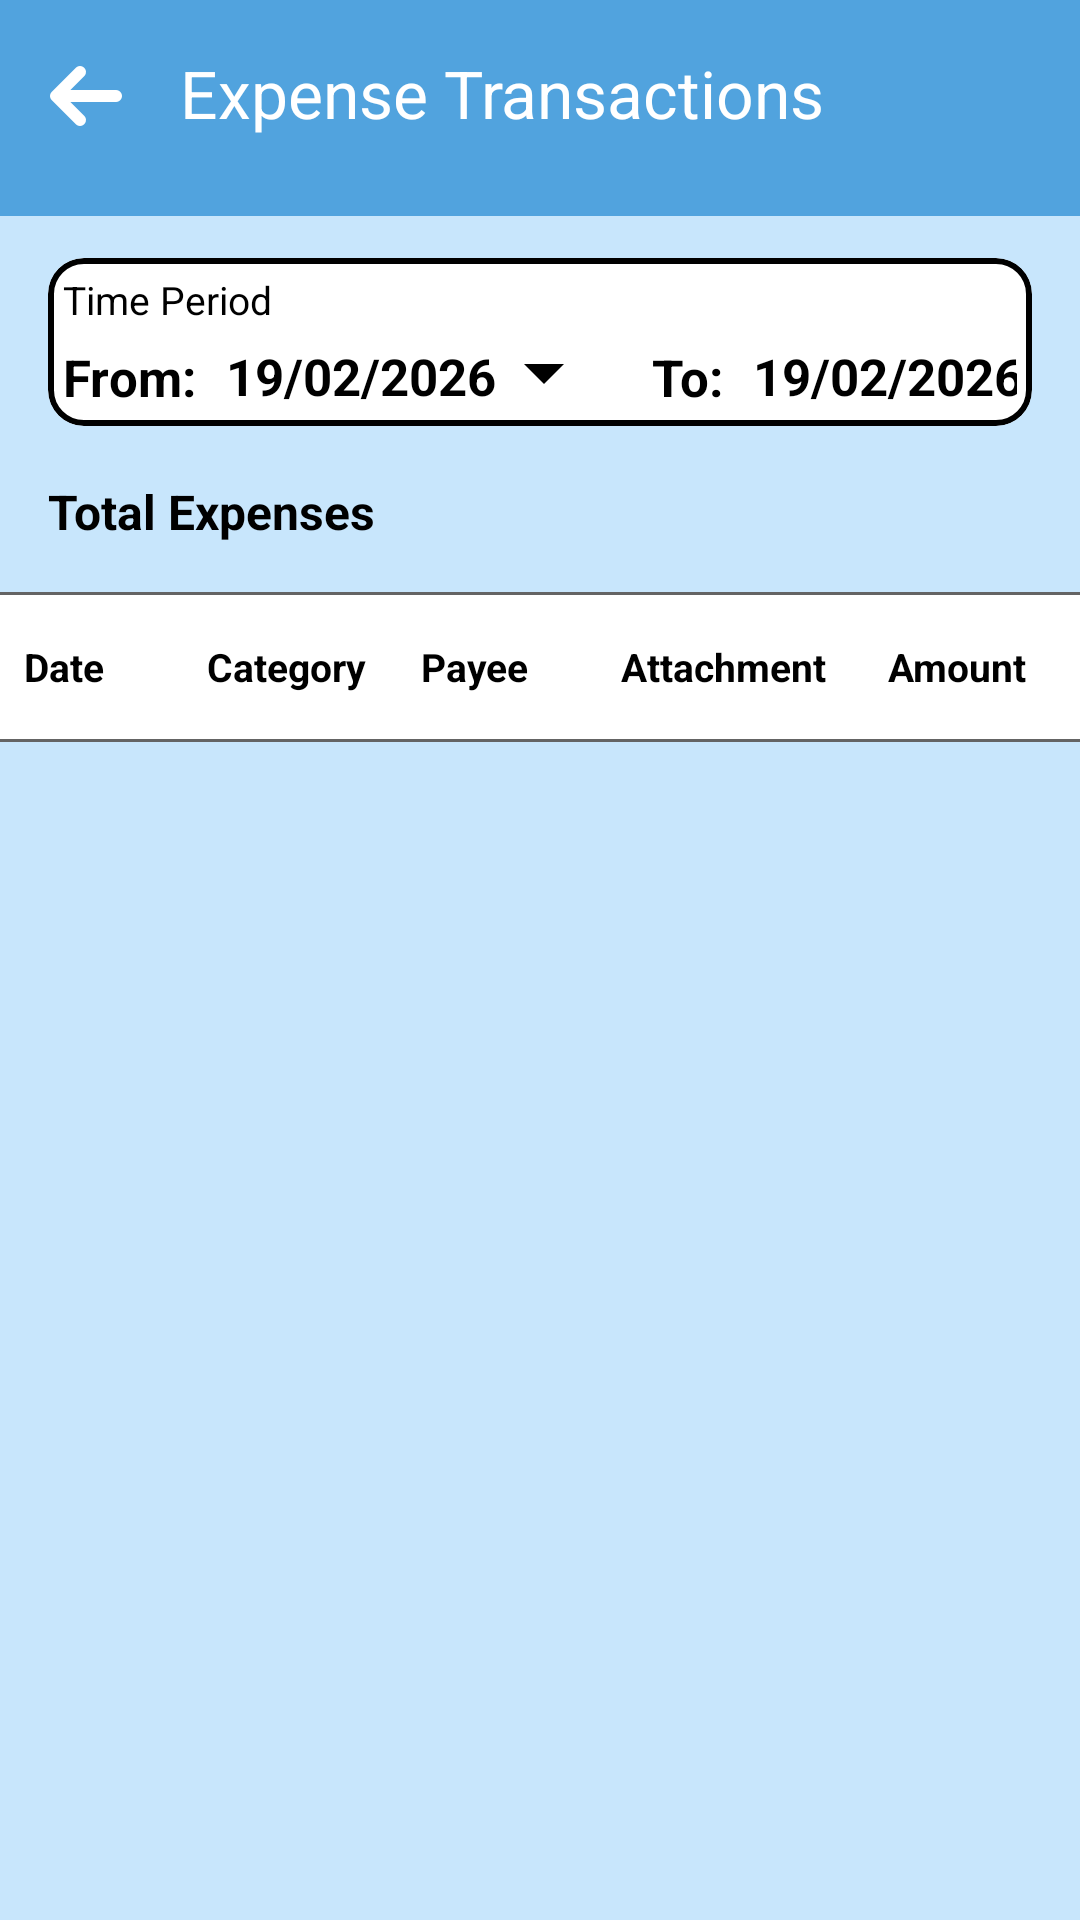

The Android layout XML behind this screen, and the referenced resources:
<!-- AndroidManifest.xml: application theme Theme.BudgieApp -->
<!-- res/layout/activity_transactions_list.xml -->
<?xml version="1.0" encoding="utf-8"?>
<androidx.constraintlayout.widget.ConstraintLayout xmlns:android="http://schemas.android.com/apk/res/android"
    xmlns:app="http://schemas.android.com/apk/res-auto"
    xmlns:tools="http://schemas.android.com/tools"
    android:id="@+id/main"
    android:layout_width="match_parent"
    android:layout_height="match_parent"
    android:background="@color/background_blue"
    tools:context=".TransactionsListActivity">

    

    
    <com.google.android.material.appbar.MaterialToolbar
        android:id="@+id/topBar"
        android:layout_width="0dp"
        android:layout_height="72dp"
        android:paddingBottom="10dp"
        android:background="@color/background_header"
        app:layout_constraintEnd_toEndOf="parent"
        app:layout_constraintHorizontal_bias="0.0"
        app:layout_constraintStart_toStartOf="parent"
        app:layout_constraintTop_toTopOf="parent"
        app:navigationIcon="@drawable/baseline_arrow_back_24"
        app:navigationIconTint="@color/white"
        app:title="Expense Transactions"
        app:titleTextColor="@color/white" />

    <com.google.android.material.card.MaterialCardView
        android:id="@+id/timePeriod"
        android:layout_width="0dp"
        android:layout_height="wrap_content"
        android:layout_marginStart="16dp"
        android:layout_marginTop="14dp"
        android:layout_marginEnd="16dp"
        android:elevation="0dp"
        app:cardBackgroundColor="@color/white"
        app:cardCornerRadius="12dp"
        app:layout_constraintEnd_toEndOf="parent"
        app:layout_constraintStart_toStartOf="parent"
        app:layout_constraintTop_toBottomOf="@+id/topBar"
        app:strokeColor="@color/black"
        app:strokeWidth="2dp">


        <androidx.constraintlayout.widget.ConstraintLayout
            android:layout_width="match_parent"
            android:layout_height="56dp"
            android:padding="5dp">

            <TextView
                android:id="@+id/txtTimePeriodTitle"
                android:layout_width="wrap_content"
                android:layout_height="wrap_content"
                android:text="Time Period"
                android:textColor="@color/black"
                android:textSize="13sp"
                app:layout_constraintTop_toTopOf="parent"
                app:layout_constraintStart_toStartOf="parent"/>

            <TextView
                android:id="@+id/txtFromText"
                android:layout_width="wrap_content"
                android:layout_height="wrap_content"
                android:layout_marginTop="2dp"
                android:text="From:"
                android:textSize="17sp"
                android:textStyle="bold"
                app:layout_constraintStart_toStartOf="parent"
                app:layout_constraintBottom_toBottomOf="parent" />

            <TextView
                android:id="@+id/txtSelectedFromDate"
                android:layout_width="wrap_content"
                android:layout_height="20dp"
                android:layout_marginStart="10dp"
                android:layout_marginBottom="3dp"
                android:text="19/02/2026"
                android:textSize="17sp"
                android:textStyle="bold"
                app:layout_constraintBottom_toBottomOf="parent"
                app:layout_constraintStart_toEndOf="@+id/txtFromText"
                app:drawableEndCompat="@drawable/baseline_arrow_drop_down_24" />

            <TextView
                android:id="@+id/txtToText"
                android:layout_width="wrap_content"
                android:layout_height="wrap_content"
                android:layout_marginStart="20dp"
                android:text="To:"
                android:textSize="17sp"
                android:textStyle="bold"
                app:layout_constraintBottom_toBottomOf="parent"
                app:layout_constraintStart_toEndOf="@id/txtSelectedFromDate"/>

            <TextView
                android:id="@+id/txtSelectedToDate"
                android:layout_width="wrap_content"
                android:layout_height="20dp"
                android:layout_marginStart="10dp"
                android:layout_marginBottom="3dp"
                android:text="19/02/2026"
                android:textSize="17sp"
                android:textStyle="bold"
                app:layout_constraintBottom_toBottomOf="parent"
                app:layout_constraintStart_toEndOf="@+id/txtToText"
                app:drawableEndCompat="@drawable/baseline_arrow_drop_down_24" />
        </androidx.constraintlayout.widget.ConstraintLayout>


    </com.google.android.material.card.MaterialCardView>

    
    <LinearLayout
        android:id="@+id/totalContainer"
        android:layout_width="0dp"
        android:layout_height="wrap_content"
        android:layout_marginStart="16dp"
        android:layout_marginTop="14dp"
        android:layout_marginEnd="16dp"
        android:gravity="center_vertical"
        android:orientation="horizontal"
        app:layout_constraintEnd_toEndOf="parent"
        app:layout_constraintStart_toStartOf="parent"
        app:layout_constraintTop_toBottomOf="@id/timePeriod">

        <TextView
            android:id="@+id/txtTransactionTotalLabel"
            android:layout_width="0dp"
            android:layout_height="wrap_content"
            android:layout_weight="1"
            android:text="@string/transactions_total_expenses"
            android:textColor="@color/black"
            android:textSize="16sp"
            android:textStyle="bold" />

        <TextView
            android:id="@+id/txtTransactionTotal"
            android:layout_width="wrap_content"
            android:layout_height="wrap_content"
            android:textColor="@color/light_red"
            android:textSize="22sp"
            android:textStyle="bold"
            tools:text="R22 200.00" />

    </LinearLayout>

    <View
        android:id="@+id/breaker"
        android:layout_width="0dp"
        android:layout_height="1dp"
        android:layout_marginTop="12dp"
        android:background="@color/black_transparent"
        app:layout_constraintEnd_toEndOf="parent"
        app:layout_constraintStart_toStartOf="parent"
        app:layout_constraintTop_toBottomOf="@id/totalContainer" />

    
    <androidx.recyclerview.widget.RecyclerView
        android:id="@+id/recyclerTransactions"
        android:layout_width="0dp"
        android:layout_height="0dp"
        android:clipToPadding="false"
        android:paddingStart="8dp"
        android:paddingTop="12dp"
        android:paddingEnd="8dp"
        android:paddingBottom="24dp"
        app:layout_constraintBottom_toBottomOf="parent"
        app:layout_constraintEnd_toEndOf="parent"
        app:layout_constraintStart_toStartOf="parent"
        app:layout_constraintTop_toBottomOf="@+id/transactionTableHeader"
        tools:listitem="@layout/item_transaction" />

    
    <TextView
        android:id="@+id/txtTransactionsMessage"
        android:layout_width="0dp"
        android:layout_height="wrap_content"
        android:gravity="center"
        android:padding="24dp"
        android:visibility="gone"
        app:layout_constraintEnd_toEndOf="parent"
        app:layout_constraintStart_toStartOf="parent"
        app:layout_constraintTop_toBottomOf="@id/transactionTableHeader" />

    <LinearLayout
        android:id="@+id/transactionTableHeader"
        android:layout_width="0dp"
        android:layout_height="48dp"
        android:background="#FFFFFF"
        android:gravity="center_vertical"
        android:orientation="horizontal"
        android:paddingStart="8dp"
        android:paddingEnd="8dp"
        app:layout_constraintEnd_toEndOf="parent"
        app:layout_constraintStart_toStartOf="parent"
        app:layout_constraintTop_toBottomOf="@id/breaker">

        <TextView
            android:layout_width="0dp"
            android:layout_height="wrap_content"
            android:layout_weight="1.2"
            android:gravity="start"
            android:text="Date"
            android:textColor="@color/black"
            android:textSize="13sp"
            android:textStyle="bold" />

        <TextView
            android:layout_width="0dp"
            android:layout_height="wrap_content"
            android:layout_weight="1.4"
            android:gravity="start"
            android:text="Category"
            android:textColor="@color/black"
            android:textSize="13sp"
            android:textStyle="bold" />

        <TextView
            android:layout_width="0dp"
            android:layout_height="wrap_content"
            android:layout_weight="1.3"
            android:gravity="start"
            android:text="Payee"
            android:textColor="@color/black"
            android:textSize="13sp"
            android:textStyle="bold" />

        <TextView
            android:layout_width="69dp"
            android:layout_height="wrap_content"
            android:gravity="center"
            android:text="Attachment"
            android:textColor="@color/black"
            android:textSize="13sp"
            android:textStyle="bold" />

        <TextView
            android:layout_width="0dp"
            android:layout_height="wrap_content"
            android:layout_marginEnd="10dp"
            android:layout_weight="1.3"
            android:gravity="end"
            android:text="Amount"
            android:textColor="@color/black"
            android:textSize="13sp"
            android:textStyle="bold" />

    </LinearLayout>

    <View
        android:layout_width="match_parent"
        android:layout_height="1dp"
        android:background="@color/black_transparent"
        app:layout_constraintTop_toBottomOf="@id/transactionTableHeader" />

</androidx.constraintlayout.widget.ConstraintLayout>
<!-- res/layout/item_transaction.xml (included above) -->
<?xml version="1.0" encoding="utf-8"?>
<LinearLayout xmlns:android="http://schemas.android.com/apk/res/android"
    xmlns:app="http://schemas.android.com/apk/res-auto"
    xmlns:tools="http://schemas.android.com/tools"
    android:layout_width="match_parent"
    android:layout_height="wrap_content"
    android:orientation="vertical">

    <LinearLayout
        android:layout_width="match_parent"
        android:layout_height="48dp"
        android:background="@color/white"
        android:gravity="center_vertical"
        android:orientation="horizontal"
        android:paddingStart="8dp"
        android:paddingEnd="8dp">

        
        <TextView
            android:id="@+id/txtTransactionDate"
            android:layout_width="0dp"
            android:layout_height="wrap_content"
            android:layout_weight="1.2"
            android:gravity="start"
            android:maxLines="1"
            android:text="29/07/26"
            android:textColor="@color/black"
            android:textSize="12sp" />

        
        <TextView
            android:id="@+id/txtTransactionCategory"
            android:layout_width="0dp"
            android:layout_height="wrap_content"
            android:layout_weight="1.4"
            android:ellipsize="end"
            android:gravity="start"
            android:maxLines="1"
            android:text="Food"
            android:textColor="@color/black"
            android:textSize="13sp"
            android:textStyle="bold" />

        
        <TextView
            android:id="@+id/txtTransactionPayee"
            android:layout_width="0dp"
            android:layout_height="wrap_content"
            android:layout_weight="1.8"
            android:ellipsize="end"
            android:gravity="start"
            android:maxLines="1"
            android:text="Woolworths"
            android:textColor="@color/black"
            android:textSize="13sp" />

        
        <ImageButton
            android:id="@+id/btnAttachment"
            android:layout_width="42dp"
            android:layout_height="42dp"
            android:background="?attr/selectableItemBackgroundBorderless"
            android:contentDescription="Open attachment"
            android:padding="10dp"
            android:visibility="visible"
            tools:src="@android:drawable/ic_menu_gallery" />

        
        <TextView
            android:id="@+id/txtTransactionAmount"
            android:layout_width="0dp"
            android:layout_height="wrap_content"
            android:layout_weight="1.3"
            android:gravity="end"
            android:maxLines="1"
            android:text="R200.00"
            android:textColor="@color/light_red"
            android:textSize="14sp"
            android:textStyle="bold" />
    </LinearLayout>

    <View
        android:layout_width="match_parent"
        android:layout_height="1dp"
        android:background="@color/black_transparent"/>

</LinearLayout>
<!-- resources referenced by this layout -->
<resources>
  <color name="background_blue">#9EA8DBFA</color>
  <color name="background_header">#51A3DE</color>
  <color name="black">#FF000000</color>
  <color name="black_transparent">#646464</color>
  <color name="light_red">#BFE02B3C</color>
  <color name="white">#FFFFFFFF</color>
  <!-- drawable baseline_arrow_back_24 (drawable) -->
  <vector xmlns:android="http://schemas.android.com/apk/res/android"
      android:width="32dp"
      android:height="32dp"
      android:viewportWidth="24"
      android:viewportHeight="24"
      android:autoMirrored="true">
  
      <path
          android:pathData="M20,12H5 M11,6L5,12L11,18"
          android:fillColor="@android:color/transparent"
          android:strokeColor="@android:color/white"
          android:strokeWidth="3"
          android:strokeLineCap="round"
          android:strokeLineJoin="round" />
  
  </vector>
  <!-- drawable baseline_arrow_drop_down_24 (drawable) -->
  <vector xmlns:android="http://schemas.android.com/apk/res/android"
      android:width="32dp"
      android:height="32dp"
      android:tint="@color/black"
      android:viewportWidth="24"
      android:viewportHeight="24">
  
      <path
          android:fillColor="@android:color/white"
          android:pathData="M7,10l5,5 5,-5z" />
  
  </vector>
  <string name="transactions_total_expenses">Total Expenses</string>
  <style name="Theme.BudgieApp" parent="Base.Theme.BudgieApp" />
  <style name="Base.Theme.BudgieApp" parent="Theme.Material3.Light.NoActionBar">
          
          
          <item name="android:textColor">#000000</item>
      </style>
</resources>
